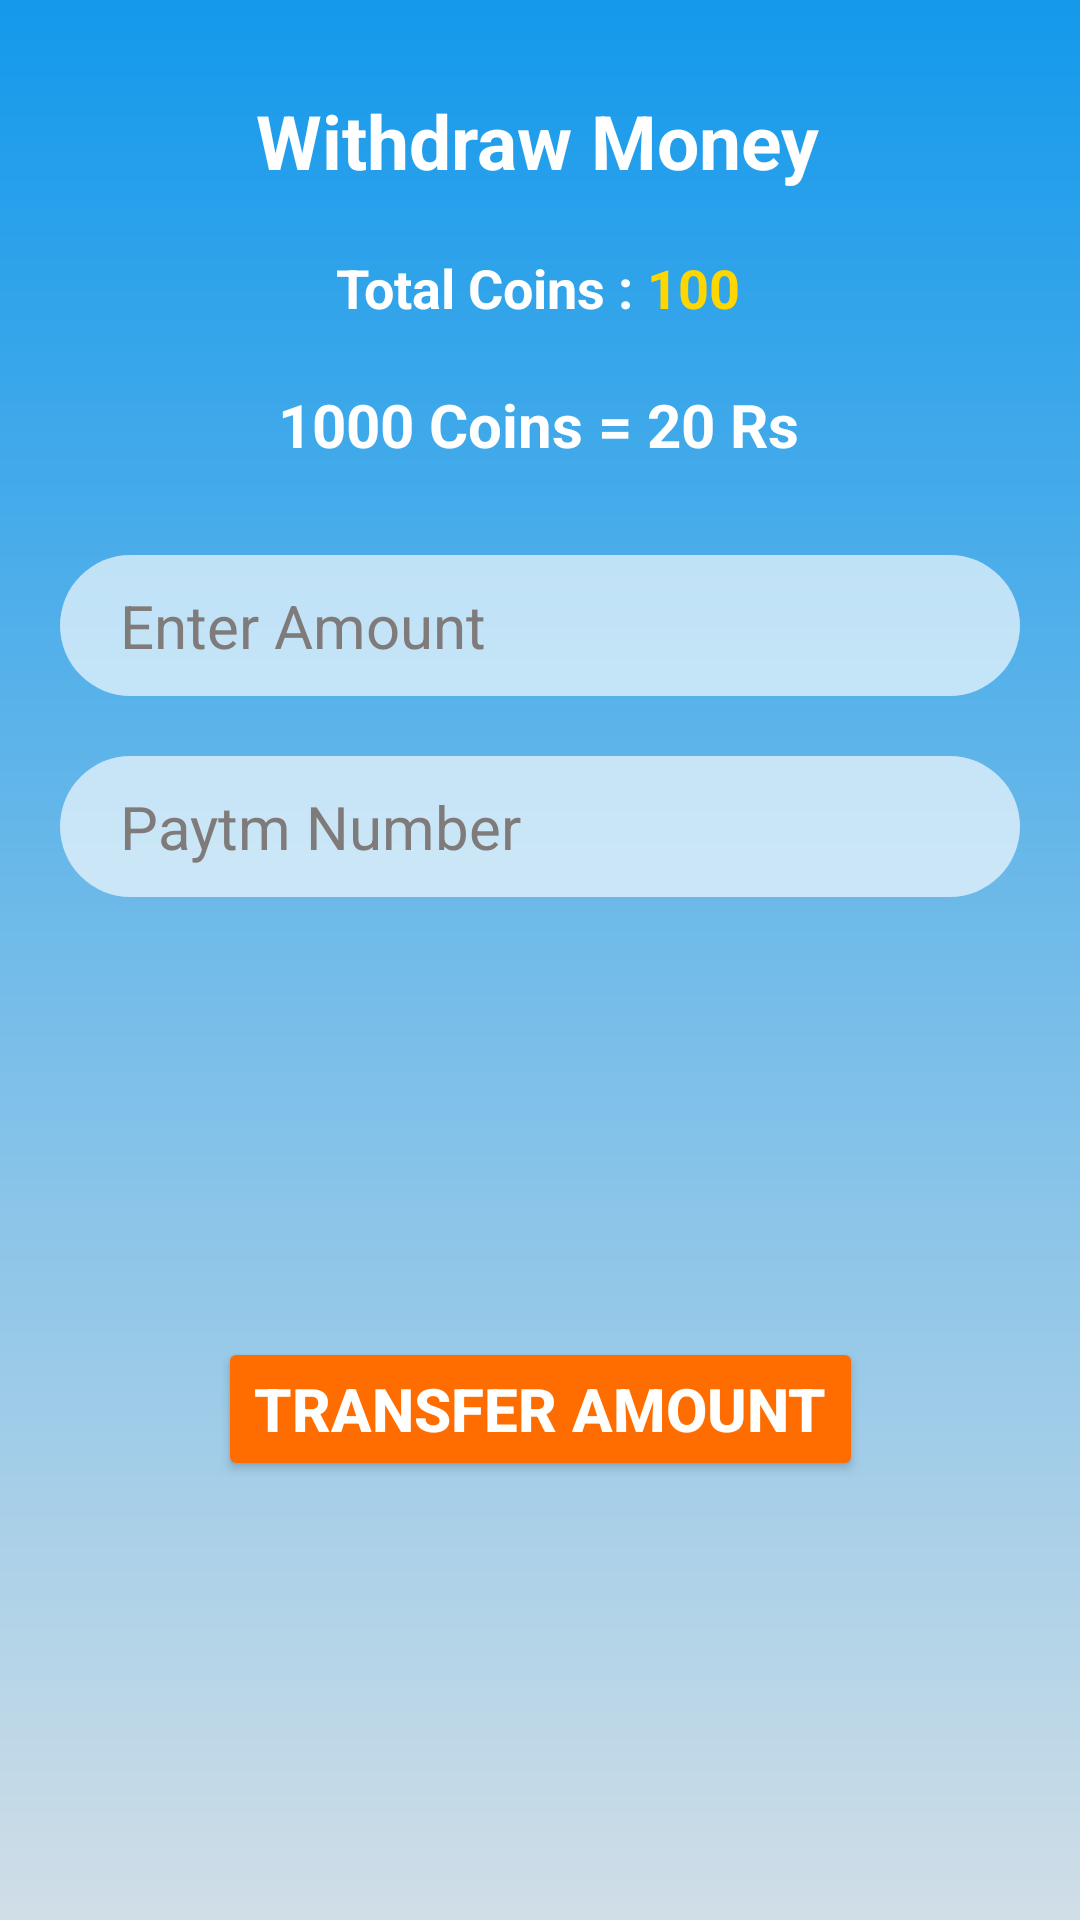

Here is an Android app screen rendered from its layout file. Give the layout XML and the strings, colors and styles it references.
<!-- AndroidManifest.xml: application theme Theme.KidsApp -->
<!-- res/layout/fragment_withdrawal.xml -->
<?xml version="1.0" encoding="utf-8"?>
<FrameLayout xmlns:android="http://schemas.android.com/apk/res/android"
    xmlns:app="http://schemas.android.com/apk/res-auto"
    xmlns:tools="http://schemas.android.com/tools"
    android:layout_width="match_parent"
    android:layout_height="wrap_content"
    android:background="@drawable/background"
    tools:context=".Withdrawal">


    <androidx.constraintlayout.widget.ConstraintLayout
        android:layout_width="match_parent"
        android:layout_height="match_parent">


        <TextView
            android:id="@+id/textView3"
            android:layout_width="wrap_content"
            android:layout_height="wrap_content"
            android:layout_marginTop="30dp"
            android:text="Withdraw Money"
            android:textColor="@color/white"
            android:textSize="25sp"
            android:textStyle="bold"
            app:layout_constraintEnd_toEndOf="parent"
            app:layout_constraintHorizontal_bias="0.497"
            app:layout_constraintStart_toStartOf="parent"
            app:layout_constraintTop_toTopOf="parent" />

        <LinearLayout
            android:id="@+id/linearLayout2"
            android:layout_width="254dp"
            android:layout_height="0dp"
            android:layout_marginTop="20dp"
            android:gravity="center"
            android:orientation="horizontal"
            app:layout_constraintEnd_toEndOf="@+id/textView3"
            app:layout_constraintStart_toStartOf="@+id/textView3"
            app:layout_constraintTop_toBottomOf="@+id/textView3">

            <TextView
                android:id="@+id/textView10"
                android:layout_width="wrap_content"
                android:layout_height="wrap_content"
                android:text="Total Coins : "
                android:textColor="@color/white"
                android:textSize="18sp"
                android:textStyle="bold" />

            <TextView
                android:id="@+id/coinCount"
                android:layout_width="wrap_content"
                android:layout_height="wrap_content"
                android:text="100"
                android:textColor="@color/yellow"
                android:textSize="18sp"
                android:textStyle="bold" />

        </LinearLayout>

        <TextView
            android:id="@+id/textView11"
            android:layout_width="wrap_content"
            android:layout_height="wrap_content"
            android:layout_marginTop="20dp"
            android:gravity="center"
            android:text="1000 Coins = 20 Rs"
            android:textColor="@color/white"
            android:textSize="20sp"
            android:textStyle="bold"
            app:layout_constraintEnd_toEndOf="@+id/linearLayout2"
            app:layout_constraintStart_toStartOf="@+id/linearLayout2"
            app:layout_constraintTop_toBottomOf="@+id/linearLayout2" />


        <EditText
            android:id="@+id/enterAmount"
            android:layout_width="match_parent"
            android:layout_height="wrap_content"
            android:layout_marginTop="30dp"
            android:background="@drawable/textfieldshape"
            android:hint="Enter Amount"
            android:inputType="number"
            android:padding="10dp"
            android:textColorHint="#807B7B"
            android:textColor="@color/black"
            android:paddingStart="20dp"
            android:layout_marginLeft="20dp"
            android:layout_marginRight="20dp"
            android:textSize="20sp"
            app:layout_constraintTop_toBottomOf="@id/textView11" />

        <EditText
            android:id="@+id/enterPaytmNumber"
            android:layout_width="match_parent"
            android:layout_height="wrap_content"
            android:layout_marginLeft="20dp"
            android:layout_marginTop="20dp"
            android:layout_marginRight="20dp"
            android:background="@drawable/textfieldshape"
            android:hint="Paytm Number"
            android:inputType="number"
            android:paddingStart="20dp"
            android:maxLength="10"
            android:padding="10dp"
            android:textColor="@color/black"
            android:textColorHint="#807B7B"
            android:textSize="20sp"
            app:layout_constraintEnd_toEndOf="parent"
            app:layout_constraintStart_toStartOf="parent"
            app:layout_constraintTop_toBottomOf="@id/enterAmount" />

        <Button
            android:id="@+id/btnTransferAmount"
            android:layout_width="wrap_content"
            android:layout_height="wrap_content"
            android:text="Transfer Amount"
            android:textSize="20sp"
            android:textColor="@color/white"
            android:textStyle="bold"
            android:gravity="center"
            android:layout_marginTop="20dp"
            android:layout_marginBottom="20dp"
            android:backgroundTint="#FF6D00"
            app:layout_constraintBottom_toBottomOf="parent"
            app:layout_constraintEnd_toEndOf="parent"
            app:layout_constraintStart_toStartOf="parent"
            app:layout_constraintTop_toBottomOf="@+id/enterPaytmNumber" />


    </androidx.constraintlayout.widget.ConstraintLayout>
</FrameLayout>
<!-- resources referenced by this layout -->
<resources>
  <color name="black">#FF000000</color>
  <color name="white">#FFFFFFFF</color>
  <color name="yellow">#FFD600</color>
  <!-- drawable background (drawable) -->
  <?xml version="1.0" encoding="utf-8"?>
  <shape xmlns:android="http://schemas.android.com/apk/res/android">
  <gradient android:angle="-65" android:startColor="#1499EB" android:endColor="#D0DEE7"/>
  </shape>
  <!-- drawable textfieldshape (drawable) -->
  <?xml version="1.0" encoding="utf-8"?>
  <shape xmlns:android="http://schemas.android.com/apk/res/android">
  <solid android:color="#A6FFFFFF"/>
      <corners android:radius="30dp"/>
  </shape>
  <style name="Theme.KidsApp" parent="Base.Theme.KidsApp" />
  <style name="Base.Theme.KidsApp" parent="Theme.Material3.DayNight.NoActionBar">
          
          
          <item name="colorPrimary">@color/green</item>
      </style>
  <color name="green">#0E7C0E</color>
</resources>
